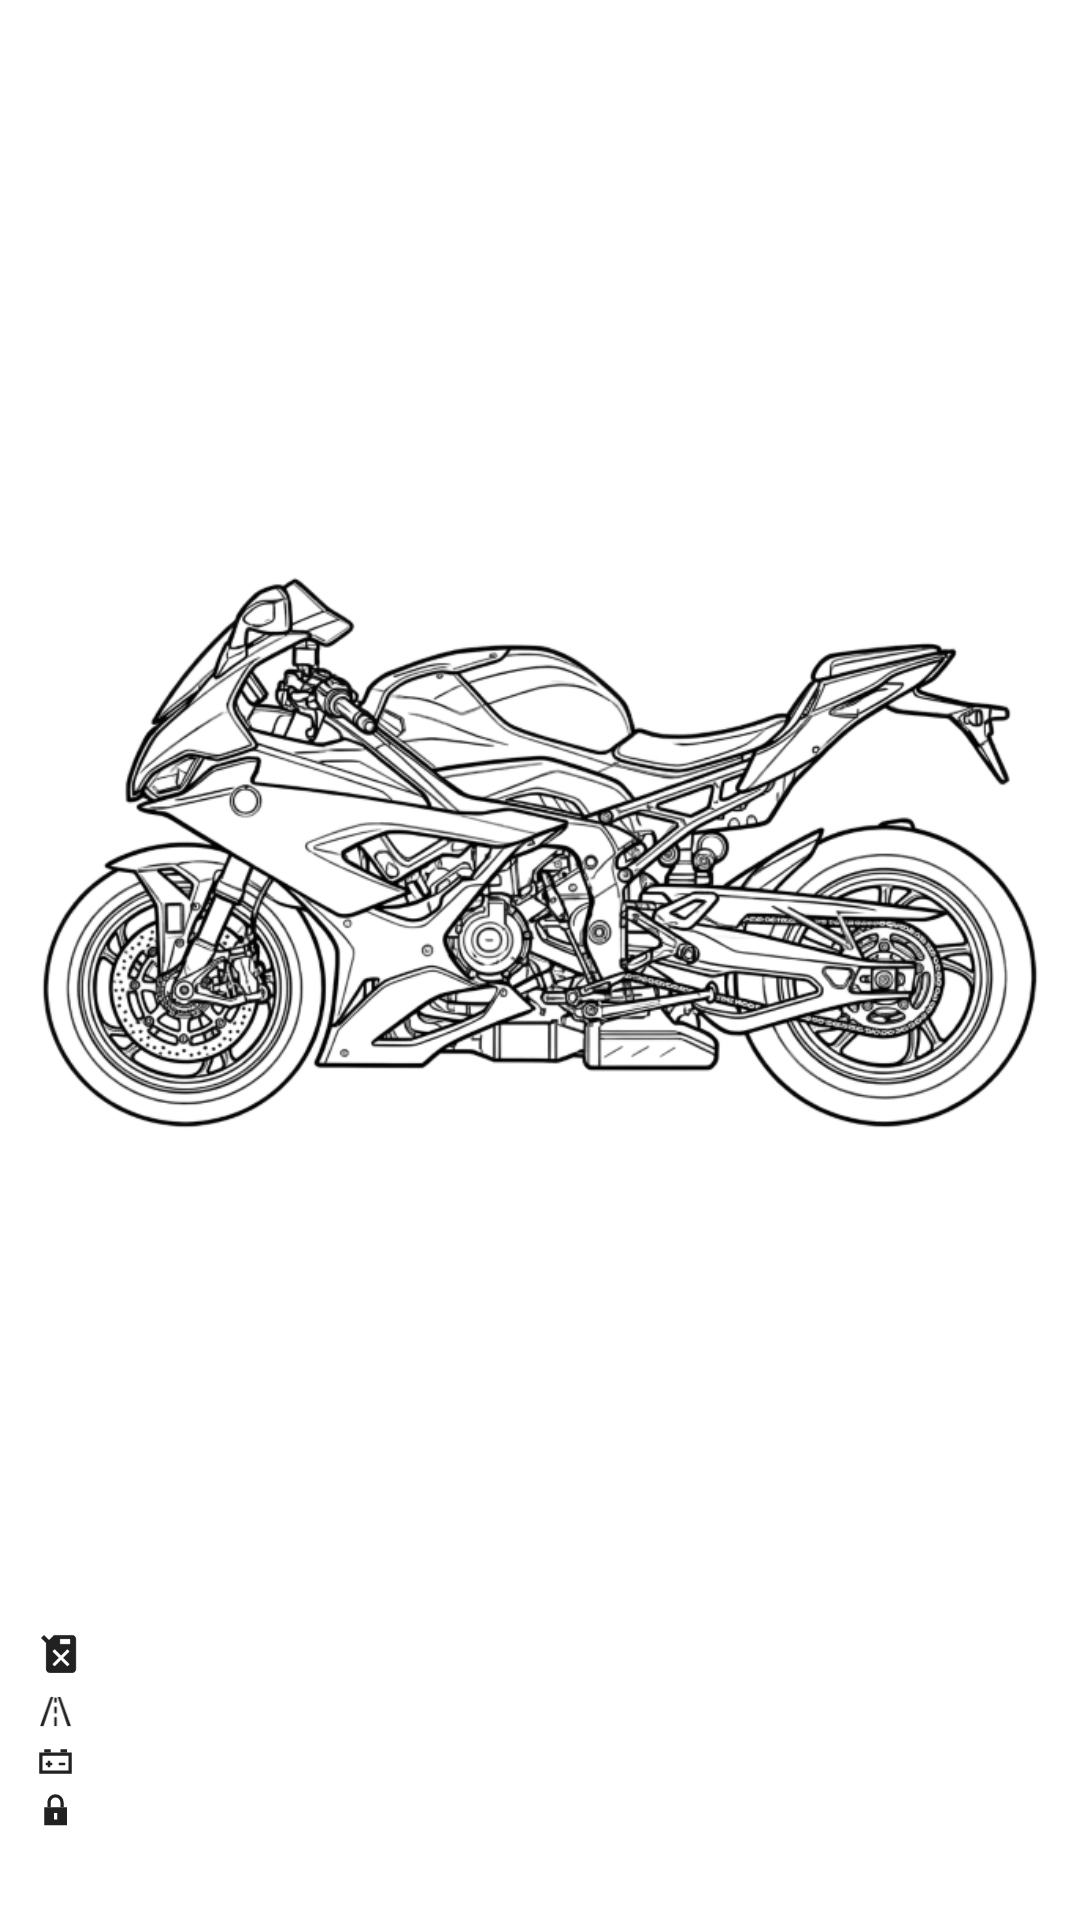

Produce the Android XML layout that renders to this screen, including the resource entries it uses.
<!-- AndroidManifest.xml: activity theme WidgetPicker -->
<!-- res/layout/widget_car.xml -->
<?xml version="1.0" encoding="utf-8"?>
<LinearLayout xmlns:android="http://schemas.android.com/apk/res/android"
    android:id="@+id/widget_root"
    android:layout_width="match_parent"
    android:layout_height="match_parent"
    android:background="@drawable/widget_bg"
    android:orientation="vertical"
    android:padding="12dp">

    <TextView
        android:id="@+id/widget_car"
        android:layout_width="match_parent"
        android:layout_height="wrap_content"
        android:maxLines="1"
        android:ellipsize="end"
        android:textColor="@color/widget_title"
        android:textSize="13sp"
        android:textStyle="bold" />

    <LinearLayout
        android:layout_width="match_parent"
        android:layout_height="0dp"
        android:layout_weight="1"
        android:layout_marginTop="4dp"
        android:gravity="center_horizontal"
        android:orientation="vertical">

        
        <ImageView
            android:id="@+id/widget_outline"
            android:layout_width="match_parent"
            android:layout_height="0dp"
            android:layout_weight="1"
            android:layout_marginBottom="6dp"
            android:adjustViewBounds="true"
            android:scaleType="fitCenter"
            android:src="@drawable/motorcycle_side"
            android:importantForAccessibility="no" />

        
        <LinearLayout
            android:layout_width="match_parent"
            android:layout_height="wrap_content"
            android:orientation="vertical">

            <LinearLayout
                android:layout_width="match_parent"
                android:layout_height="wrap_content"
                android:gravity="center_vertical"
                android:orientation="horizontal">
                <ImageView
                    android:id="@+id/widget_fuel_icon"
                    android:layout_width="16dp"
                    android:layout_height="16dp"
                    android:layout_marginEnd="6dp"
                    android:src="@drawable/ic_widget_fuel" />
                <TextView
                    android:id="@+id/widget_fuel"
                    android:layout_width="0dp"
                    android:layout_height="wrap_content"
                    android:layout_weight="1"
                    android:maxLines="1"
                    android:ellipsize="end"
                    android:textColor="@color/widget_text"
                    android:textSize="15sp"
                    android:textStyle="bold" />
            </LinearLayout>

            <LinearLayout
                android:id="@+id/widget_range_row"
                android:layout_width="match_parent"
                android:layout_height="wrap_content"
                android:layout_marginTop="2dp"
                android:gravity="center_vertical"
                android:orientation="horizontal">
                <ImageView
                    android:id="@+id/widget_range_icon"
                    android:layout_width="13dp"
                    android:layout_height="13dp"
                    android:layout_marginEnd="6dp"
                    android:src="@drawable/ic_widget_range" />
                <TextView
                    android:id="@+id/widget_range"
                    android:layout_width="0dp"
                    android:layout_height="wrap_content"
                    android:layout_weight="1"
                    android:maxLines="1"
                    android:ellipsize="end"
                    android:textColor="@color/widget_text"
                    android:textSize="11sp" />
            </LinearLayout>

            <LinearLayout
                android:id="@+id/widget_battery_row"
                android:layout_width="match_parent"
                android:layout_height="wrap_content"
                android:layout_marginTop="2dp"
                android:gravity="center_vertical"
                android:orientation="horizontal">
                <ImageView
                    android:id="@+id/widget_battery_icon"
                    android:layout_width="13dp"
                    android:layout_height="13dp"
                    android:layout_marginEnd="6dp"
                    android:src="@drawable/ic_widget_battery" />
                <TextView
                    android:id="@+id/widget_battery"
                    android:layout_width="0dp"
                    android:layout_height="wrap_content"
                    android:layout_weight="1"
                    android:maxLines="1"
                    android:ellipsize="end"
                    android:textColor="@color/widget_text"
                    android:textSize="11sp" />
            </LinearLayout>

            
            <LinearLayout
                android:id="@+id/widget_state_row"
                android:layout_width="match_parent"
                android:layout_height="wrap_content"
                android:layout_marginTop="2dp"
                android:gravity="center_vertical"
                android:orientation="horizontal">
                <ImageView
                    android:id="@+id/widget_state_icon"
                    android:layout_width="13dp"
                    android:layout_height="13dp"
                    android:layout_marginEnd="6dp"
                    android:src="@drawable/ic_widget_locked" />
                <TextView
                    android:id="@+id/widget_state"
                    android:layout_width="0dp"
                    android:layout_height="wrap_content"
                    android:layout_weight="1"
                    android:maxLines="2"
                    android:ellipsize="end"
                    android:textColor="@color/widget_text"
                    android:textSize="10sp" />
            </LinearLayout>

            <LinearLayout
                android:id="@+id/widget_tyres_row"
                android:layout_width="match_parent"
                android:layout_height="wrap_content"
                android:layout_marginTop="2dp"
                android:gravity="center_vertical"
                android:orientation="horizontal"
                android:visibility="gone">
                <ImageView
                    android:id="@+id/widget_tyres_icon"
                    android:layout_width="13dp"
                    android:layout_height="13dp"
                    android:layout_marginEnd="6dp"
                    android:src="@drawable/ic_widget_warning" />
                <TextView
                    android:id="@+id/widget_tyres"
                    android:layout_width="0dp"
                    android:layout_height="wrap_content"
                    android:layout_weight="1"
                    android:maxLines="1"
                    android:ellipsize="end"
                    android:textColor="@color/widget_alert"
                    android:textSize="11sp" />
            </LinearLayout>

            
            <TextView
                android:id="@+id/widget_note"
                android:layout_width="match_parent"
                android:layout_height="wrap_content"
                android:layout_marginTop="2dp"
                android:maxLines="3"
                android:ellipsize="end"
                android:textColor="@color/widget_text"
                android:textSize="11sp"
                android:visibility="gone" />
        </LinearLayout>
    </LinearLayout>

    <TextView
        android:id="@+id/widget_time"
        android:layout_width="match_parent"
        android:layout_height="wrap_content"
        android:layout_marginTop="4dp"
        android:maxLines="2"
        android:ellipsize="end"
        android:textColor="@color/widget_muted"
        android:textSize="10sp" />
</LinearLayout>
<!-- resources referenced by this layout -->
<resources>
  <color name="widget_alert">#C62828</color>
  <color name="widget_muted">#757575</color>
  <color name="widget_text">#212121</color>
  <color name="widget_title">#0D47A1</color>
  <!-- drawable ic_widget_battery (drawable) -->
  <?xml version="1.0" encoding="utf-8"?>
  <vector xmlns:android="http://schemas.android.com/apk/res/android"
      android:width="24dp"
      android:height="24dp"
      android:viewportWidth="24"
      android:viewportHeight="24">
      <path android:fillColor="@color/widget_text" android:pathData="M5,4.5h4v2H5zM15,4.5h4v2h-4zM6,12.75h4v1.5H6zM7.25,11.5h1.5v4h-1.5zM14,12.75h4v1.5h-4z" />
      <path android:fillColor="@color/widget_text" android:fillType="evenOdd" android:pathData="M2,6.5h20v13H2zM4,8.5v9h16v-9z" />
  </vector>
  <!-- drawable ic_widget_fuel (drawable) -->
  <?xml version="1.0" encoding="utf-8"?>
  <vector xmlns:android="http://schemas.android.com/apk/res/android"
      android:width="24dp"
      android:height="24dp"
      android:viewportWidth="24"
      android:viewportHeight="24">
      <path android:fillColor="@color/widget_text" android:fillType="evenOdd" android:pathData="M5,7L9,3h9a2,2 0,0 1,2 2v15a2,2 0,0 1,-2 2H7a2,2 0,0 1,-2 -2zM12,5v2.5h5V5zM8.2,11.2l1.1,-1.1 3.2,3.2 3.2,-3.2 1.1,1.1 -3.2,3.2 3.2,3.2 -1.1,1.1 -3.2,-3.2 -3.2,3.2 -1.1,-1.1 3.2,-3.2z" />
      <path android:fillColor="@color/widget_text" android:pathData="M2.5,4.5l1.5,-1.5 3,3 -1.5,1.5z" />
  </vector>
  <!-- drawable ic_widget_locked (drawable) -->
  <?xml version="1.0" encoding="utf-8"?>
  <vector xmlns:android="http://schemas.android.com/apk/res/android"
      android:width="24dp"
      android:height="24dp"
      android:viewportWidth="24"
      android:viewportHeight="24">
      <path android:fillColor="@color/widget_text" android:pathData="M7,10V7a5,5 0,0 1,10 0v3h-2V7a3,3 0,0 0,-6 0v3z" />
      <path android:fillColor="@color/widget_text" android:fillType="evenOdd" android:pathData="M5,10h14v11H5zM11,13.5v4h2v-4z" />
  </vector>
  <!-- drawable ic_widget_range (drawable) -->
  <?xml version="1.0" encoding="utf-8"?>
  <vector xmlns:android="http://schemas.android.com/apk/res/android"
      android:width="24dp"
      android:height="24dp"
      android:viewportWidth="24"
      android:viewportHeight="24">
      <path android:fillColor="@color/widget_text" android:pathData="M2.5,21L9,3h1.6L4.6,21zM21.5,21L15,3h-1.6l6,18zM11.2,3.5h1.6v3h-1.6zM11.2,9h1.6v4h-1.6zM11.2,15.5h1.6v5.5h-1.6z" />
  </vector>
  <!-- drawable ic_widget_warning (drawable) -->
  <?xml version="1.0" encoding="utf-8"?>
  <vector xmlns:android="http://schemas.android.com/apk/res/android"
      android:width="24dp"
      android:height="24dp"
      android:viewportWidth="24"
      android:viewportHeight="24">
      <path android:fillColor="@color/widget_text" android:fillType="evenOdd" android:pathData="M12,2L1,21h22zM11,9v6h2V9zM11,17v2h2v-2z" />
  </vector>
  <!-- drawable motorcycle_side: png bitmap (drawable-nodpi, 146397 bytes) -->
  <style name="WidgetPicker" parent="@android:style/Theme.DeviceDefault.Light.NoActionBar">
          <item name="android:windowIsTranslucent">true</item>
          <item name="android:windowBackground">@android:color/transparent</item>
          <item name="android:backgroundDimEnabled">false</item>
          <item name="android:windowAnimationStyle">@null</item>
      </style>
</resources>
